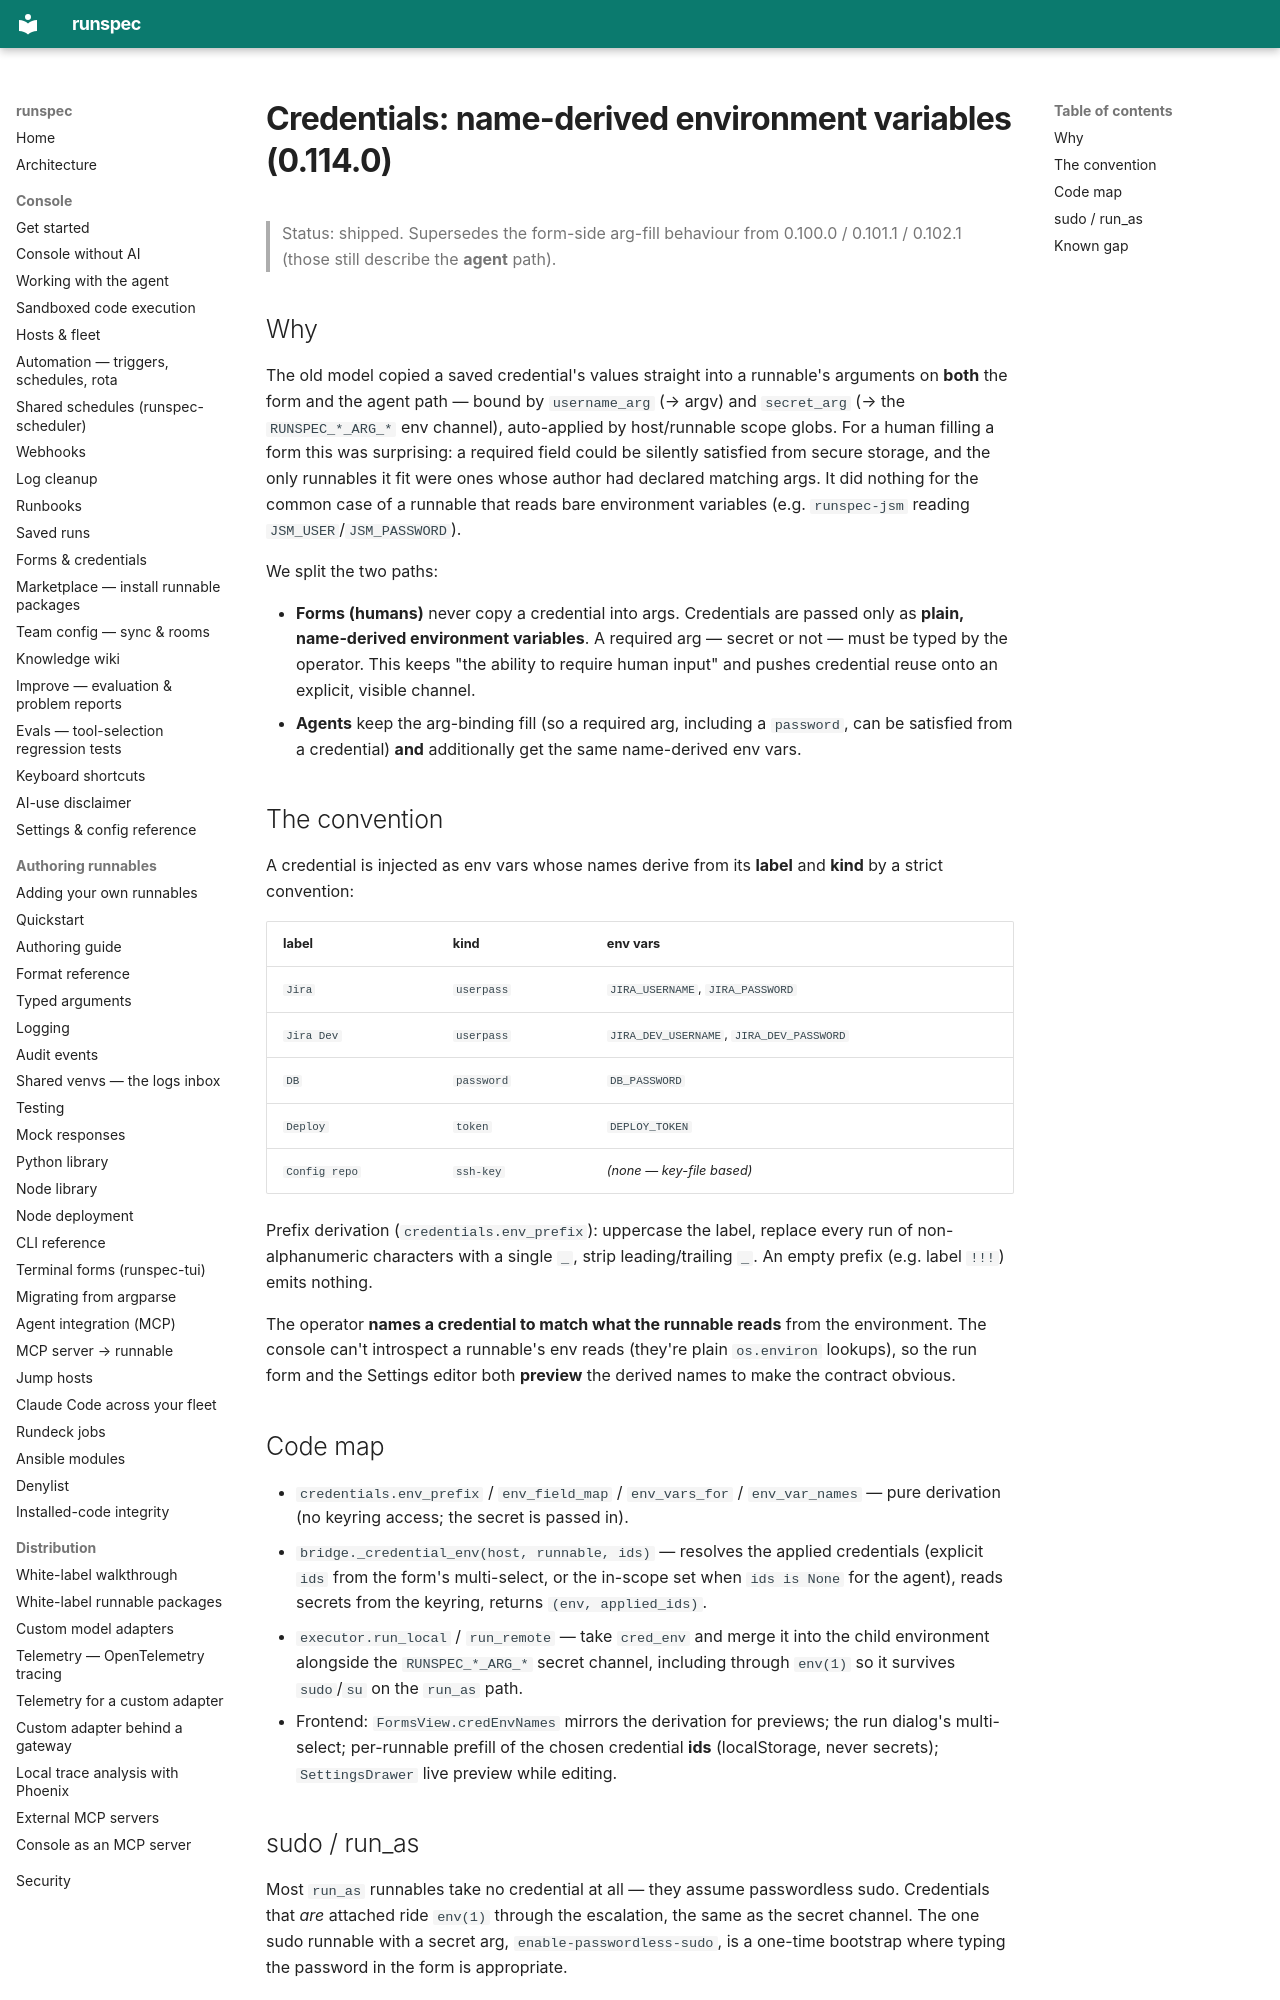

repository: runspec-app/runspec · page: design/credentials-env-vars/index.html · generator: mkdocs

# Credentials: name-derived environment variables (0.114.0)

> Status: shipped. Supersedes the form-side arg-fill behaviour from 0.100.0 /
> 0.101.1 / 0.102.1 (those still describe the **agent** path).

## Why

The old model copied a saved credential's values straight into a runnable's
arguments on **both** the form and the agent path — bound by `username_arg`
(→ argv) and `secret_arg` (→ the `RUNSPEC_*_ARG_*` env channel), auto-applied by
host/runnable scope globs. For a human filling a form this was surprising: a
required field could be silently satisfied from secure storage, and the only
runnables it fit were ones whose author had declared matching args. It did
nothing for the common case of a runnable that reads bare environment variables
(e.g. `runspec-jsm` reading `JSM_USER`/`JSM_PASSWORD`).

We split the two paths:

- **Forms (humans)** never copy a credential into args. Credentials are passed
  only as **plain, name-derived environment variables**. A required arg — secret
  or not — must be typed by the operator. This keeps "the ability to require
  human input" and pushes credential reuse onto an explicit, visible channel.
- **Agents** keep the arg-binding fill (so a required arg, including a
  `password`, can be satisfied from a credential) **and** additionally get the
  same name-derived env vars.

## The convention

A credential is injected as env vars whose names derive from its **label** and
**kind** by a strict convention:

| label | kind | env vars |
|---|---|---|
| `Jira` | `userpass` | `JIRA_USERNAME`, `JIRA_PASSWORD` |
| `Jira Dev` | `userpass` | `JIRA_DEV_USERNAME`, `JIRA_DEV_PASSWORD` |
| `DB` | `password` | `DB_PASSWORD` |
| `Deploy` | `token` | `DEPLOY_TOKEN` |
| `Config repo` | `ssh-key` | *(none — key-file based)* |

Prefix derivation (`credentials.env_prefix`): uppercase the label, replace every
run of non-alphanumeric characters with a single `_`, strip leading/trailing
`_`. An empty prefix (e.g. label `!!!`) emits nothing.

The operator **names a credential to match what the runnable reads** from the
environment. The console can't introspect a runnable's env reads (they're plain
`os.environ` lookups), so the run form and the Settings editor both **preview**
the derived names to make the contract obvious.

## Code map

- `credentials.env_prefix` / `env_field_map` / `env_vars_for` / `env_var_names`
  — pure derivation (no keyring access; the secret is passed in).
- `bridge._credential_env(host, runnable, ids)` — resolves the applied
  credentials (explicit `ids` from the form's multi-select, or the in-scope set
  when `ids is None` for the agent), reads secrets from the keyring, returns
  `(env, applied_ids)`.
- `executor.run_local` / `run_remote` — take `cred_env` and merge it into the
  child environment alongside the `RUNSPEC_*_ARG_*` secret channel, including
  through `env(1)` so it survives `sudo`/`su` on the `run_as` path.
- Frontend: `FormsView.credEnvNames` mirrors the derivation for previews; the run
  dialog's multi-select; per-runnable prefill of the chosen credential **ids**
  (localStorage, never secrets); `SettingsDrawer` live preview while editing.
